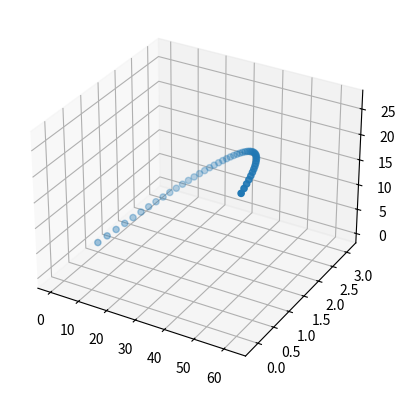

The script that saved this image:
#
# [redacted]
#Uses the Euler Method along with initial conditions and
#forces to plot the position of a disk in 3-d space over time.
#

from mpl_toolkits import mplot3d
import numpy as np
import matplotlib.pyplot as plt

#timestep
dt=0.2
#initial position of disc (in meters)
x=0
pastx=[0]
y=1
pasty=[1]
z=0
pastz=[0]
#initial velocity of disk
vx=5
vy=1
vz=2
#initial acceleration of disc
ax=0.4
ay=-0.25
az=0.2

#Forces stuff
"""def xforces ():

def yforces ():

def zforces ():"""

#Euler steps takes acceleration in each cardinal direction and evaluates velocity using it
def xVelocity (vx,ax,dt):
	vx=vx+ax*dt
	return (vx)
def yVelocity (vy,ay,dt):
	vy=vy+ay*dt
	return (vy)
def zVelocity (vz,az,dt):
	vz=vz+az*dt
	return (vz)
#Euler steps takes velocity in each cardinal direction and uses it to compute position
def xPosition (x,vx,dt):
	x=x+vx*dt
	return (x)
def yPosition (y,vy,dt):
	y=y+vy*dt
	return (y)
def zPosition (z,vz,dt):
	z=z+vz*dt
	return (z)
#Iterates the position many times
def Motion (x,y,z,vx,vy,vz,ax,ay,az,dt):
	while y>0:
		x=xPosition(x,vx,dt)
		y=yPosition(y,vy,dt)
		z=zPosition(z,vz,dt)
		pastx.append(x)
		pasty.append(y)
		pastz.append(z)
		vx=xVelocity(vx,ax,dt)
		vy=yVelocity(vy,ay,dt)
		vz=zVelocity(vz,az,dt)
	return (pastx,pasty,pastz)

#Runs "Motion" and takes output of xyz positions as three separate arrays
final=Motion(x,y,z,vx,vy,vz,ax,ay,az,dt)
xhistory=final[0]
print(xhistory)
yhistory=final[1]
print(yhistory)
zhistory=final[2]
print(zhistory)


#Sets 3d plane
fig= plt.figure()
axis=plt.axes(projection="3d")
#plots points on 3d plane using the three arrays from above
#Remember to add colour changing points to make the graph nicer
axis.scatter3D(xhistory,yhistory,zhistory,);
plt.show()
